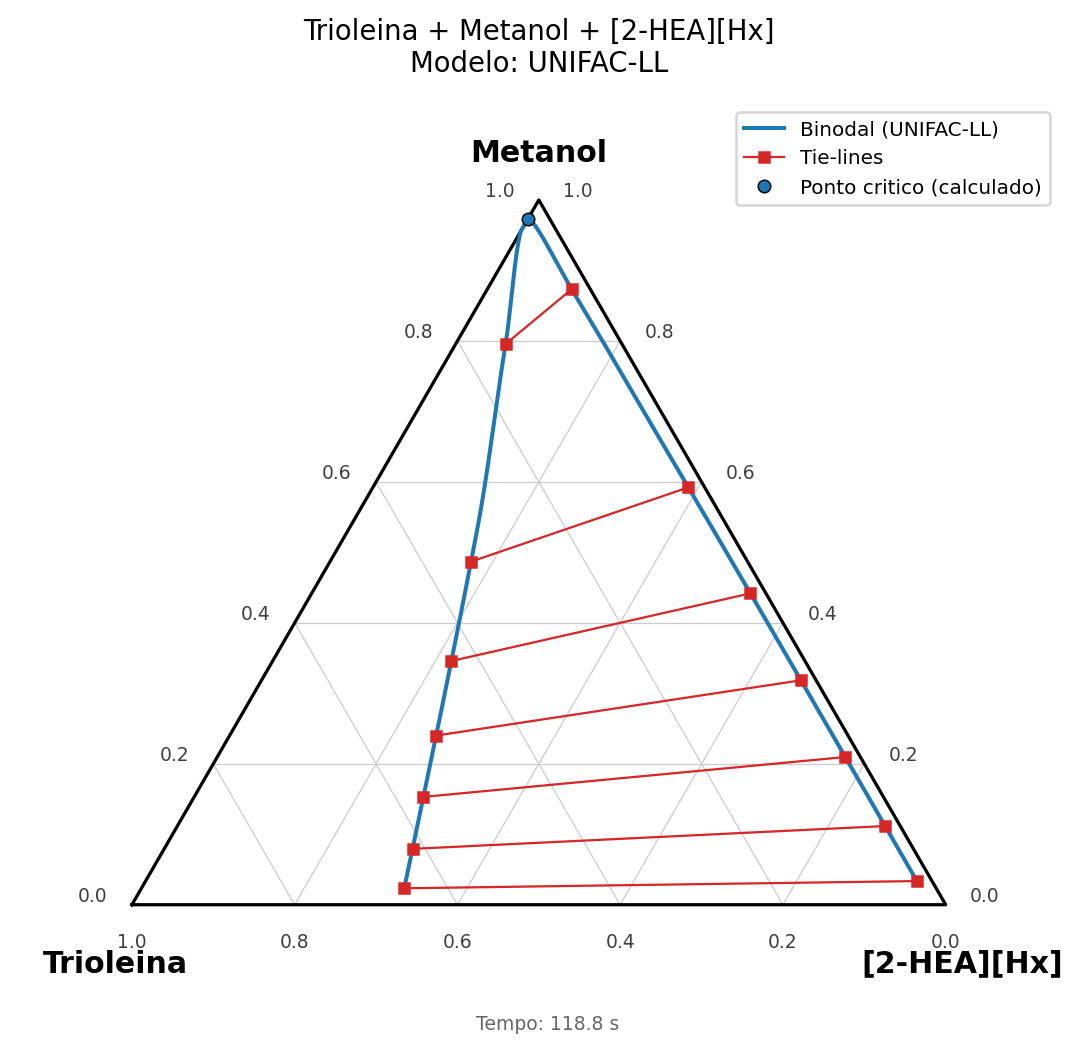

Data behind this chart, as committed beside it:
xa_comp1, xa_comp2, xa_comp3, xb_comp1, xb_comp2, xb_comp3
0.143, 0.7956, 0.06137, 0.02294, 0.8734, 0.1037
0.1672, 0.7549, 0.07794, 0.02301, 0.8394, 0.1376
0.1778, 0.7374, 0.08475, 0.02291, 0.8246, 0.1525
0.1915, 0.7153, 0.0932, 0.02271, 0.8057, 0.1716
0.2026, 0.6977, 0.09979, 0.02253, 0.7904, 0.187
0.2033, 0.6964, 0.1002, 0.02251, 0.7894, 0.1881
0.2158, 0.6768, 0.1075, 0.02228, 0.7721, 0.2056
0.2166, 0.6755, 0.1079, 0.02226, 0.771, 0.2068
0.2285, 0.6569, 0.1147, 0.02203, 0.7544, 0.2235
0.2299, 0.6546, 0.1155, 0.022, 0.7524, 0.2256
0.2317, 0.6519, 0.1165, 0.02196, 0.7499, 0.2281
0.2397, 0.6393, 0.1209, 0.0218, 0.7386, 0.2396
0.242, 0.6358, 0.1222, 0.02176, 0.7354, 0.2429
0.2447, 0.6317, 0.1236, 0.0217, 0.7317, 0.2466
0.2531, 0.6187, 0.1282, 0.02154, 0.7197, 0.2588
0.2564, 0.6135, 0.13, 0.02147, 0.715, 0.2636
0.2603, 0.6076, 0.1321, 0.0214, 0.7095, 0.2691
0.2634, 0.6029, 0.1338, 0.02134, 0.7051, 0.2736
0.2673, 0.5969, 0.1358, 0.02126, 0.6995, 0.2792
0.2717, 0.5902, 0.1382, 0.02118, 0.6932, 0.2857
0.2767, 0.5824, 0.1408, 0.02108, 0.6859, 0.293
0.2773, 0.5816, 0.1411, 0.02107, 0.6851, 0.2938
0.2822, 0.5741, 0.1437, 0.02098, 0.678, 0.301
0.2866, 0.5674, 0.146, 0.0209, 0.6715, 0.3076
0.2877, 0.5657, 0.1466, 0.02089, 0.67, 0.3091
0.2919, 0.5594, 0.1488, 0.02081, 0.6639, 0.3153
0.2939, 0.5562, 0.1498, 0.02077, 0.6608, 0.3184
0.2978, 0.5504, 0.1518, 0.02071, 0.6552, 0.3241
0.3009, 0.5456, 0.1535, 0.02065, 0.6506, 0.3288
0.3044, 0.5403, 0.1552, 0.0206, 0.6454, 0.334
0.3072, 0.5362, 0.1566, 0.02055, 0.6414, 0.3381
0.3094, 0.5327, 0.1578, 0.02051, 0.638, 0.3415
0.3119, 0.529, 0.1591, 0.02047, 0.6344, 0.3452
0.3141, 0.5257, 0.1602, 0.02044, 0.6311, 0.3485
0.3159, 0.523, 0.1611, 0.02041, 0.6284, 0.3512
0.3218, 0.514, 0.1641, 0.02032, 0.6195, 0.3602
0.3231, 0.5122, 0.1648, 0.0203, 0.6177, 0.362
0.3241, 0.5106, 0.1653, 0.02028, 0.6161, 0.3636
0.331, 0.5002, 0.1688, 0.02018, 0.6057, 0.3741
0.3315, 0.4995, 0.169, 0.02017, 0.605, 0.3748
0.3319, 0.499, 0.1692, 0.02017, 0.6045, 0.3754
0.3394, 0.4877, 0.173, 0.02006, 0.5931, 0.3869
0.3396, 0.4873, 0.1731, 0.02006, 0.5927, 0.3873
0.3399, 0.4869, 0.1732, 0.02005, 0.5922, 0.3877
0.3468, 0.4765, 0.1767, 0.01996, 0.5817, 0.3983
0.3476, 0.4752, 0.1771, 0.01995, 0.5804, 0.3996
0.3486, 0.4738, 0.1776, 0.01993, 0.5789, 0.4011
0.3538, 0.466, 0.1802, 0.01987, 0.5709, 0.4092
0.3552, 0.4639, 0.1809, 0.01985, 0.5688, 0.4113
0.3567, 0.4616, 0.1816, 0.01983, 0.5664, 0.4138
0.3586, 0.4589, 0.1826, 0.0198, 0.5636, 0.4166
0.3623, 0.4533, 0.1844, 0.01976, 0.5578, 0.4224
0.3644, 0.4502, 0.1854, 0.01973, 0.5546, 0.4257
0.3668, 0.4466, 0.1866, 0.0197, 0.5509, 0.4294
0.369, 0.4432, 0.1877, 0.01968, 0.5473, 0.433
0.3715, 0.4395, 0.189, 0.01965, 0.5434, 0.4369
0.3744, 0.4352, 0.1904, 0.01961, 0.5389, 0.4415
0.3754, 0.4337, 0.1909, 0.0196, 0.5373, 0.4431
0.3778, 0.4301, 0.1921, 0.01957, 0.5335, 0.4469
0.3783, 0.4294, 0.1923, 0.01957, 0.5328, 0.4476
... 197 more rows
